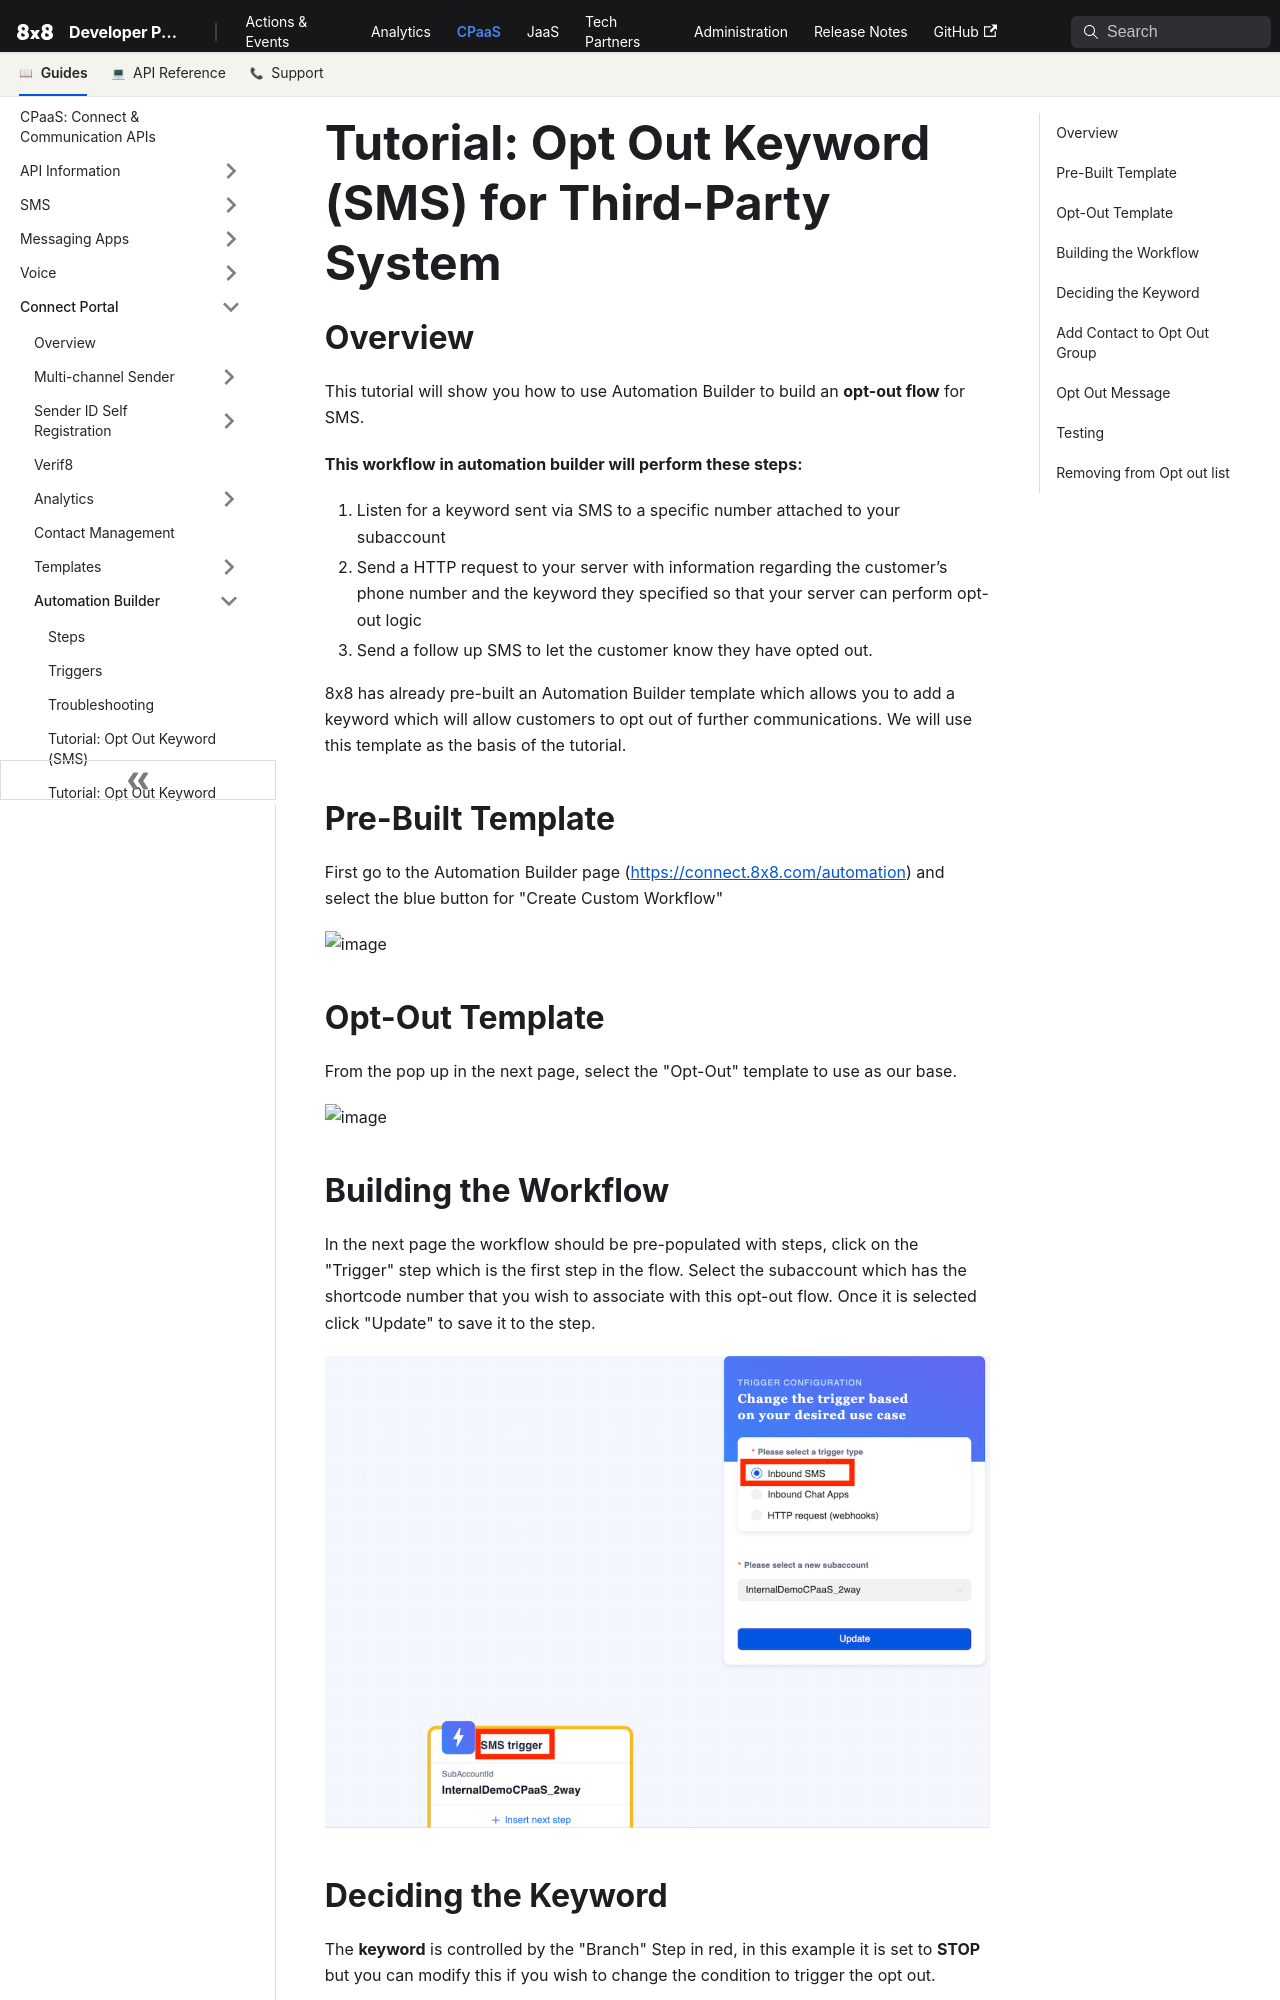

repository: 8x8Cloud/public-developer-docs · page: connect/docs/tutorial-opt-out-keyword-messaging-apps-whatsapp-for-third-party-system/index.html · generator: docusaurus

# Tutorial: Opt Out Keyword (SMS) for Third-Party System

## Overview

This tutorial will show you how to use Automation Builder to build an **opt-out flow** for SMS.

**This workflow in automation builder will perform these steps:**

1. Listen for a keyword sent via SMS to a specific number attached to your subaccount
2. Send a HTTP request to your server with information regarding the customer’s phone number and the keyword they specified so that your server can perform opt-out logic
3. Send a follow up SMS to let the customer know they have opted out.

8x8 has already pre-built an Automation Builder template which allows you to add a keyword which will allow customers to opt out of further communications. We will use this template as the basis of the tutorial.

## Pre-Built Template

First go to the Automation Builder page ([https://connect.8x8.com/automation](https://connect.8x8.com/automation)) and select the blue button for "Create Custom Workflow"

![image](../images/d1aab65-image.png)

## Opt-Out Template

From the pop up in the next page, select the "Opt-Out" template to use as our base.

![image](../images/a6beedd-image.png)
